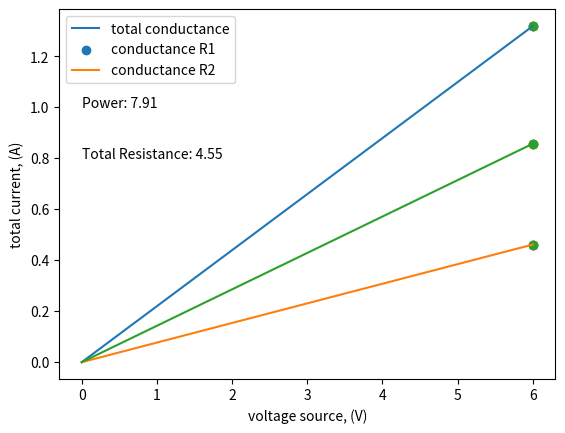

The matplotlib source for this figure:
#### RENAME from mini_project.py to (your_project_short_name).py
# File structure
# 1. Commented paragraph describing mini-project ~ 100-200 words
#
# We will be solving for the currents of a two resistor parallel circuit, given a source voltage
# and the values of the two resistors (as shown bellow). Next we will construct two kirchhoff loops enveloping
# the two resistors, and another around the voltage source and resistor one. These two equations will provide us
# a matrix to which we can solve for the currents flowing through the two resistors. Next, we will take the two
# currents and ad them up to produce the total current (i1). With the total current, we can graph it with the source
# voltage, and graph the inverse of the total resistance (conductance). This graph will show the total
# current of the circuit and what happens to the conductance as the total current goes to zero. Plugging in
# any values of voltage and resistance will yield the conductance shown graphically.
#
#        ___i1__>>_______i2__>>___
#       |            |            |
#       |  +      i3 | +          | +
#      VOLT       \/ R1           R2
#       |  -         | -          | -
#       |____________|____________|
#
#
# 2. Module imports that are used in multiple functions
#
# no imports used
#
# 3. Function definitions
#
# function currents = calculate_currents(voltage, resistances):
#    matrix = diag(resistances);
#    vector = voltage * ones([2, 1]);
#    currents = matrix / vector;
# end
#
# function conductance = calculate_conductance(voltage, current)
#    conductance = current / voltage;
# end
#
# 4. if __name__ == "__main__" block, which calls a primary function with a clear name 

# All code is inside function definitions for simulation solution & visualization (functional programming)
#	Each function contains a docstring compliant with PEP 257: https://www.python.org/dev/peps/pep-0257/
#	Module ends with if __name__ == "__main__" block to execute central function of the code

# Primary simulation function structure
#	1. Module imports
#		Use SciPy constants for physical constants in particular function (not globally)
#			https://docs.scipy.org/doc/scipy/reference/constants.html
#		Follow best practice order: 
#			https://docs.python.org/3/faq/programming.html#what-are-the-best-practices-for-using-import-in-a-module
# 	2. Simulation parameters
#		Each parameter named clearly and units marked in in-line comment
#		Naming of all variables should comply with PEP 8: 
#			https://www.python.org/dev/peps/pep-0008/#documentation-strings
#			(lower_case_with_underscores)
# 	3. Computed parameters (from simulation parameters)
# 	4. Function calls (use PEP 8-compliant lower_case_with_underscores) and simple calculations for:
#		data read-in
#		simulation solution 
#		visualization
import numpy as np
import matplotlib.pyplot as plt


def initialize_parameters():
    voltage_source = 6    # inputs (Voltage as whole number)
    resistor_one = 13
    resistor_two = 7
    resistances = [resistor_one, resistor_two]
    return voltage_source, resistances


"""
   This equation provides the values needed throughout the rest of the code
"""


def calculate_currents(voltage, resistance):
    matrix = np.linalg.inv(np.diag(resistance));
    vector = voltage * np.ones([2, 1]);
    currents = vector * matrix
    return currents


"""
   This equation calculates the currents for the 1st and 2nd resistors based on the inputs
"""


def calculate_conductance(voltage, current):
    conductance = current / voltage;
    return conductance


"""
   This equation calculates the conductance for the varying currents and voltages in the voltage and current array
"""


def calculate_power(voltage, current):
    power = current * voltage
    return power


"""
   This equation calculates the power for the total current and given voltage
"""


def setup_arrays(voltage_source, resistances):
    # print(currents_get)
    # print(total_current)
    currents_get = calculate_currents(voltage_source, resistances)
    total_current = (currents_get[0][0] + currents_get[1][1])
    number_of_points = 100
    v_array = np.linspace(0, voltage_source, number_of_points)
    i_array = [
        np.linspace(0, total_current, number_of_points),
        np.linspace(0, currents_get[0][0], number_of_points),
        np.linspace(0, currents_get[1][1], number_of_points)
    ]

    current_m = [
        total_current,
        currents_get[0][0],
        currents_get[1][1]
    ]
    return v_array, i_array, current_m


"""
   This defines the varying arrays used for plotting: currents from calculate currents, total current, voltage array
    and current array. number of points is used for spacing between arrays to plot
"""


def plot_conductances(
        v_array, i_array, given_voltage, current
):
    total_resistance = 1 / calculate_conductance(voltage_source, i_array[0][-1])
    power = calculate_power(voltage_source, i_array[0][-1])
    labels = [
        'total conductance',
        'conductance R1',
        'conductance R2'
    ]

    for i in i_array:
        plt.plot(v_array, i)        # c=colors[i_array.index(i)], label=labels[i_array.index(i)])
        plt.scatter(given_voltage * np.ones(len(current)), current)
    plt.text(0, 1, f"Power: {power:0.2f}")
    plt.text(0, 0.8, f"Total Resistance: {total_resistance:0.2f}")
    plt.xlabel('voltage source, (V)')
    plt.ylabel('total current, (A)')
    plt.legend(labels)
    plt.show()


"""
   This edefines our graph and plots it based on the values presented above. labeling is also done with the label list
"""


if __name__ == '__main__':
    voltage_source, resistances = initialize_parameters()
    voltages, currents, max_currents = setup_arrays(voltage_source, resistances)
    plot_conductances(voltages, currents, voltage_source, max_currents)
# end
#
# 4. if __name__ == "__main__" block, which calls a primary function with a clear name 

# All code is inside function definitions for simulation solution & visualization (functional programming)
#	Each function contains a docstring compliant with PEP 257: https://www.python.org/dev/peps/pep-0257/
#	Module ends with if __name__ == "__main__" block to execute central function of the code

# Primary simulation function structure
#	1. Module imports
#		Use SciPy constants for physical constants in particular function (not globally)
#			https://docs.scipy.org/doc/scipy/reference/constants.html
#		Follow best practice order: 
#			https://docs.python.org/3/faq/programming.html#what-are-the-best-practices-for-using-import-in-a-module
# 	2. Simulation parameters
#		Each parameter named clearly and units marked in in-line comment
#		Naming of all variables should comply with PEP 8: 
#			https://www.python.org/dev/peps/pep-0008/#documentation-strings
#			(lower_case_with_underscores)
# 	3. Computed parameters (from simulation parameters)
# 	4. Function calls (use PEP 8-compliant lower_case_with_underscores) and simple calculations for:
#		data read-in
#		simulation solution 
#		visualization

